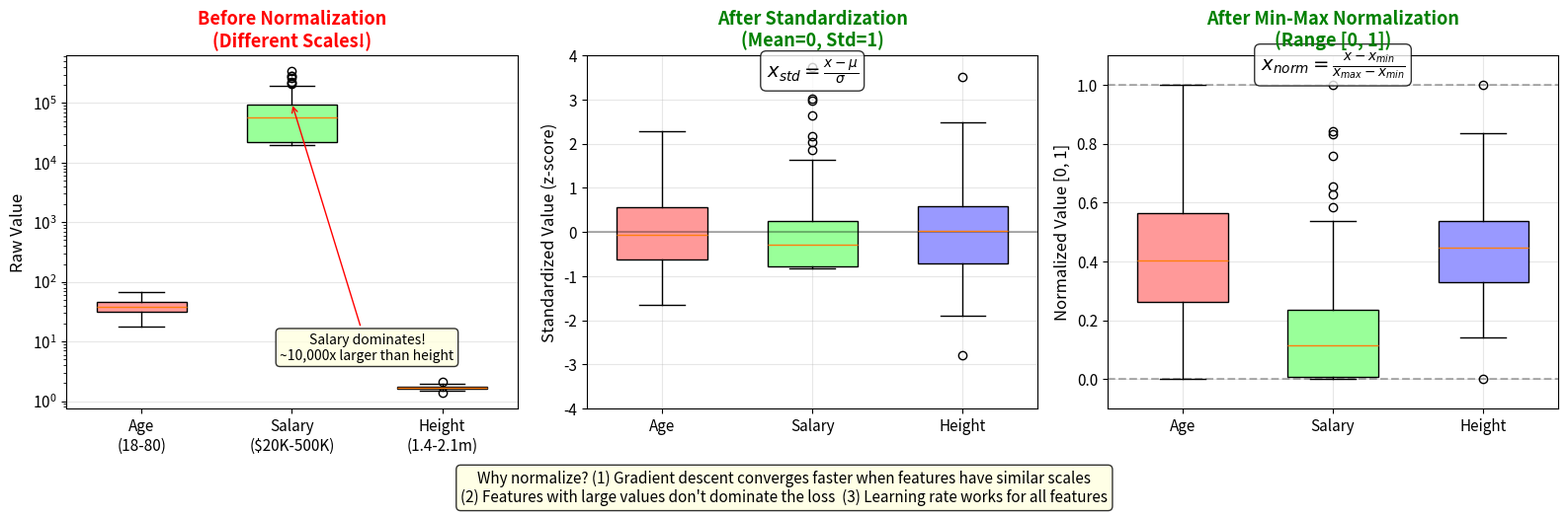

Here is the Python script that generated this plot:
#!/usr/bin/env python3
"""Generate data preprocessing before/after visualization."""

import numpy as np
import matplotlib.pyplot as plt

plt.rcParams['figure.dpi'] = 150
plt.rcParams['savefig.dpi'] = 150
plt.rcParams['font.size'] = 11

np.random.seed(42)

# Create data with very different scales (common real-world scenario)
n_samples = 100

# Feature 1: Age (0-80)
age = np.random.normal(40, 15, n_samples).clip(18, 80)

# Feature 2: Salary (20,000 - 500,000)
salary = np.random.exponential(80000, n_samples).clip(20000, 500000)

# Feature 3: Height in meters (1.5 - 2.0)
height = np.random.normal(1.7, 0.1, n_samples).clip(1.4, 2.1)

# Create figure
fig, axes = plt.subplots(1, 3, figsize=(16, 5))

# Left: Before normalization (raw data)
ax1 = axes[0]
# Show all three features on same scale - salary dominates
x_pos = [1, 2, 3]
bp1 = ax1.boxplot([age, salary, height], positions=x_pos, widths=0.6, patch_artist=True)
colors = ['#ff9999', '#99ff99', '#9999ff']
for patch, color in zip(bp1['boxes'], colors):
    patch.set_facecolor(color)

ax1.set_xticks(x_pos)
ax1.set_xticklabels(['Age\n(18-80)', 'Salary\n($20K-500K)', 'Height\n(1.4-2.1m)'])
ax1.set_ylabel('Raw Value', fontsize=12)
ax1.set_title('Before Normalization\n(Different Scales!)', fontsize=13, fontweight='bold', color='red')
ax1.set_yscale('log')
ax1.grid(True, alpha=0.3, axis='y')

# Add annotation showing the problem
ax1.annotate('Salary dominates!\n~10,000x larger than height', 
             xy=(2, 100000), xytext=(2.5, 5),
             fontsize=10, ha='center',
             arrowprops=dict(arrowstyle='->', color='red'),
             bbox=dict(boxstyle='round', facecolor='lightyellow', alpha=0.8))

# Middle: Standardization (z-score)
ax2 = axes[1]
age_std = (age - age.mean()) / age.std()
salary_std = (salary - salary.mean()) / salary.std()
height_std = (height - height.mean()) / height.std()

bp2 = ax2.boxplot([age_std, salary_std, height_std], positions=x_pos, widths=0.6, patch_artist=True)
for patch, color in zip(bp2['boxes'], colors):
    patch.set_facecolor(color)

ax2.set_xticks(x_pos)
ax2.set_xticklabels(['Age', 'Salary', 'Height'])
ax2.set_ylabel('Standardized Value (z-score)', fontsize=12)
ax2.set_title('After Standardization\n(Mean=0, Std=1)', fontsize=13, fontweight='bold', color='green')
ax2.axhline(y=0, color='black', linestyle='-', alpha=0.3)
ax2.set_ylim(-4, 4)
ax2.grid(True, alpha=0.3)

# Add formula
ax2.text(2, 3.5, r'$x_{std} = \frac{x - \mu}{\sigma}$', fontsize=14, ha='center',
         bbox=dict(boxstyle='round', facecolor='white', alpha=0.8))

# Right: Min-Max normalization
ax3 = axes[2]
age_mm = (age - age.min()) / (age.max() - age.min())
salary_mm = (salary - salary.min()) / (salary.max() - salary.min())
height_mm = (height - height.min()) / (height.max() - height.min())

bp3 = ax3.boxplot([age_mm, salary_mm, height_mm], positions=x_pos, widths=0.6, patch_artist=True)
for patch, color in zip(bp3['boxes'], colors):
    patch.set_facecolor(color)

ax3.set_xticks(x_pos)
ax3.set_xticklabels(['Age', 'Salary', 'Height'])
ax3.set_ylabel('Normalized Value [0, 1]', fontsize=12)
ax3.set_title('After Min-Max Normalization\n(Range [0, 1])', fontsize=13, fontweight='bold', color='green')
ax3.set_ylim(-0.1, 1.1)
ax3.axhline(y=0, color='black', linestyle='--', alpha=0.3)
ax3.axhline(y=1, color='black', linestyle='--', alpha=0.3)
ax3.grid(True, alpha=0.3)

# Add formula
ax3.text(2, 1.05, r'$x_{norm} = \frac{x - x_{min}}{x_{max} - x_{min}}$', fontsize=14, ha='center',
         bbox=dict(boxstyle='round', facecolor='white', alpha=0.8))

# Add main explanation
fig.text(0.5, -0.03, 
         'Why normalize? (1) Gradient descent converges faster when features have similar scales\n'
         '(2) Features with large values don\'t dominate the loss  (3) Learning rate works for all features',
         ha='center', fontsize=11, style='italic', 
         bbox=dict(boxstyle='round', facecolor='lightyellow', alpha=0.8))

plt.tight_layout()
plt.subplots_adjust(bottom=0.16)
plt.savefig('preprocessing_before_after.png', bbox_inches='tight', facecolor='white')
plt.close()

print("Generated preprocessing_before_after.png")
